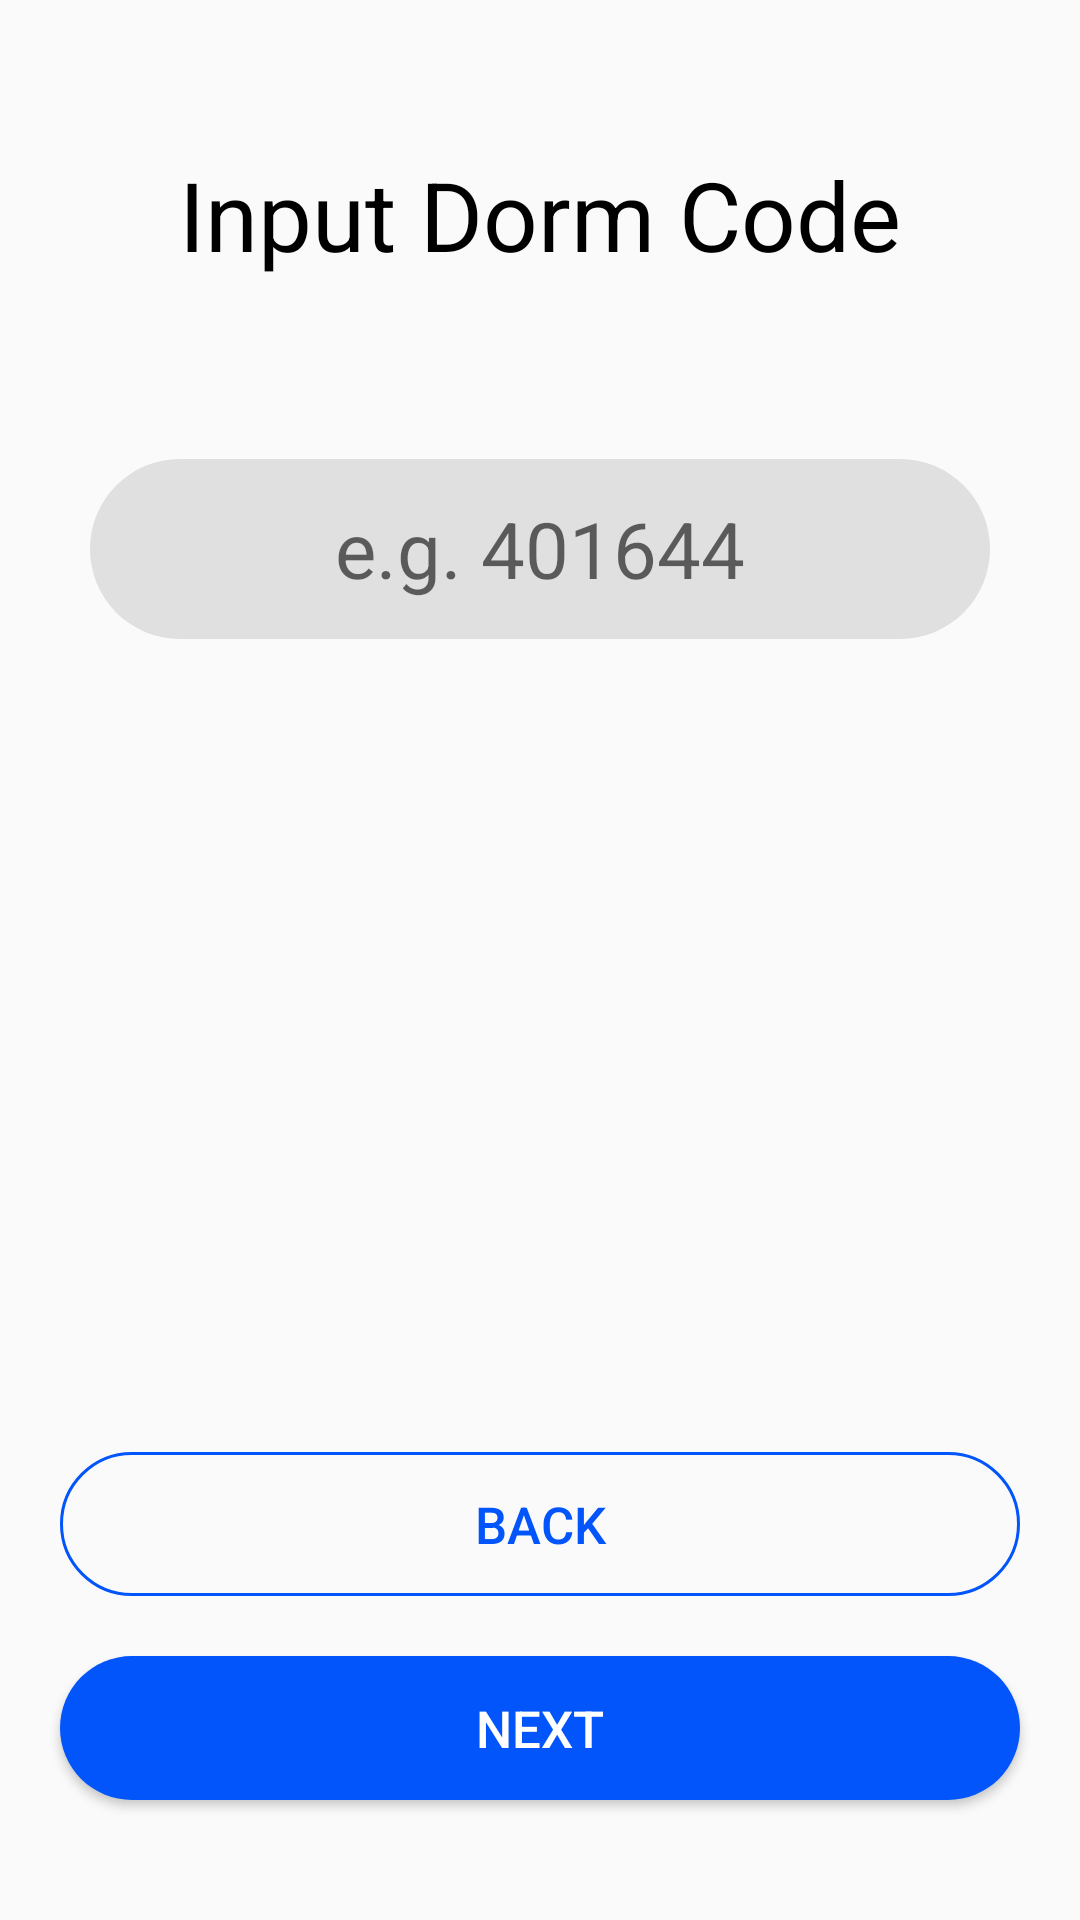

Produce the Android XML layout that renders to this screen, including the resource entries it uses.
<!-- AndroidManifest.xml: application theme Theme.DormitoryManager -->
<!-- res/layout/fragment_join_dormitory.xml -->
<?xml version="1.0" encoding="utf-8"?>
<androidx.constraintlayout.widget.ConstraintLayout xmlns:android="http://schemas.android.com/apk/res/android"
    xmlns:app="http://schemas.android.com/apk/res-auto"
    xmlns:tools="http://schemas.android.com/tools"
    android:id="@+id/layout_fragment_join_dorm"
    android:layout_width="match_parent"
    android:layout_height="match_parent"
    tools:context=".ui.JoinDormitoryFragment">

    <TextView
        android:id="@+id/tv_join_dorm_input_code"
        android:layout_width="wrap_content"
        android:layout_height="wrap_content"
        android:layout_marginTop="50dp"
        android:text="@string/txt_input_code"
        android:textColor="@color/black"
        android:textSize="32sp"
        app:layout_constraintEnd_toEndOf="parent"
        app:layout_constraintStart_toStartOf="parent"
        app:layout_constraintTop_toTopOf="parent" />

    <EditText
        android:id="@+id/edit_join_dorm_code"
        style="@style/edit_round"
        android:layout_width="0dp"
        android:layout_height="wrap_content"
        android:layout_marginStart="30dp"
        android:layout_marginTop="60dp"
        android:layout_marginEnd="30dp"
        android:ems="10"
        android:hint="@string/txt_code_example"
        android:inputType="textPersonName"
        app:layout_constraintEnd_toEndOf="parent"
        app:layout_constraintStart_toStartOf="parent"
        app:layout_constraintTop_toBottomOf="@+id/tv_join_dorm_input_code" />

    <Button
        android:id="@+id/btn_join_dorm_next"
        style="@style/button_round_solid"
        android:layout_width="0dp"
        android:layout_height="wrap_content"
        android:layout_marginStart="20dp"
        android:layout_marginEnd="20dp"
        android:layout_marginBottom="40dp"
        android:text="@string/txt_next"
        app:layout_constraintBottom_toBottomOf="parent"
        app:layout_constraintEnd_toEndOf="parent"
        app:layout_constraintStart_toStartOf="parent" />

    <Button
        android:id="@+id/btn_join_dorm_back"
        style="@style/button_round_outline"
        android:layout_width="0dp"
        android:layout_height="wrap_content"
        android:layout_marginStart="20dp"
        android:layout_marginEnd="20dp"
        android:layout_marginBottom="20dp"
        android:text="@string/txt_back"
        app:layout_constraintBottom_toTopOf="@+id/btn_join_dorm_next"
        app:layout_constraintEnd_toEndOf="parent"
        app:layout_constraintHorizontal_bias="0.0"
        app:layout_constraintStart_toStartOf="parent" />

</androidx.constraintlayout.widget.ConstraintLayout>
<!-- resources referenced by this layout -->
<resources>
  <color name="black">#FF000000</color>
  <string name="txt_back">Back</string>
  <string name="txt_code_example">e.g. 401644</string>
  <string name="txt_input_code">Input Dorm Code</string>
  <string name="txt_next">Next</string>
  <style name="button_round_outline">
          <item name="android:background">@drawable/btn_outline_round</item>
          <item name="android:textColor">@color/btn_primary</item>
          <item name="android:textSize">17sp</item>
      </style>
  <style name="button_round_solid">
          <item name="android:background">@drawable/btn_solid_round</item>
          <item name="android:textColor">@color/white</item>
          <item name="android:textSize">17sp</item>
      </style>
  <style name="edit_round">
          <item name="android:background">@drawable/edit_round</item>
          <item name="android:textCursorDrawable">@drawable/csr_primary</item>
          <item name="android:minHeight">60dp</item>
          <item name="android:layout_height">60dp</item>
          <item name="android:gravity">center</item>
          <item name="android:textSize">26sp</item>
      </style>
  <!-- drawable btn_outline_round (drawable) -->
  <?xml version="1.0" encoding="utf-8"?>
  <selector xmlns:android="http://schemas.android.com/apk/res/android">
      <item android:drawable="@drawable/btn_outline_round_normal" />
  </selector>
  <color name="btn_primary">#0255FB</color>
  <!-- drawable btn_solid_round (drawable) -->
  <?xml version="1.0" encoding="utf-8"?>
  <selector xmlns:android="http://schemas.android.com/apk/res/android">
      <item android:state_enabled="true" android:drawable="@drawable/btn_solid_round_normal" />
      <item android:state_enabled="false" android:drawable="@drawable/btn_solid_round_disabled" />
  </selector>
  <color name="white">#FFFFFFFF</color>
  <!-- drawable edit_round (drawable) -->
  <?xml version="1.0" encoding="utf-8"?>
  <shape xmlns:android="http://schemas.android.com/apk/res/android">
      <solid android:color="@color/edit_grey" />
      <corners android:radius="30dp" />
      <padding android:left="34dp" android:right="34dp" />
  </shape>
  <!-- drawable csr_primary (drawable-v24) -->
  <?xml version="1.0" encoding="utf-8"?>
  <shape xmlns:android="http://schemas.android.com/apk/res/android">
      <size android:width="1dp" />
      <solid android:color="@color/csr_primary"/>
  </shape>
  <color name="purple_500">#FF6200EE</color>
  <color name="purple_700">#FF3700B3</color>
  <color name="teal_200">#FF03DAC5</color>
  <color name="teal_700">#FF018786</color>
  <!-- drawable btn_outline_round_normal (drawable) -->
  <?xml version="1.0" encoding="utf-8"?>
  <shape xmlns:android="http://schemas.android.com/apk/res/android">
      <stroke android:color="@color/btn_primary" android:width="1dp" />
      <corners android:radius="24dp" />
  </shape>
  <!-- drawable btn_solid_round_normal (drawable) -->
  <?xml version="1.0" encoding="utf-8"?>
  <shape xmlns:android="http://schemas.android.com/apk/res/android">
      <solid android:color="@color/btn_primary" />
      <corners android:radius="24dp" />
  </shape>
  <!-- drawable btn_solid_round_disabled (drawable) -->
  <?xml version="1.0" encoding="utf-8"?>
  <shape xmlns:android="http://schemas.android.com/apk/res/android">
      <solid android:color="@color/btn_primary_disabled" />
      <corners android:radius="24dp" />
  </shape>
  <color name="edit_grey">#E0E0E0</color>
  <color name="csr_primary">#666666</color>
  <color name="btn_primary_disabled">#7C9EFD</color>
</resources>
